The GitHub repository Trinh-Quoc-Trong/mathematical_formula_classification contains a labelled image folder "processed" with 3 categories: ky hieu tich, ky hieu tong can, sigma summation symbol. Examples follow, each with its label.

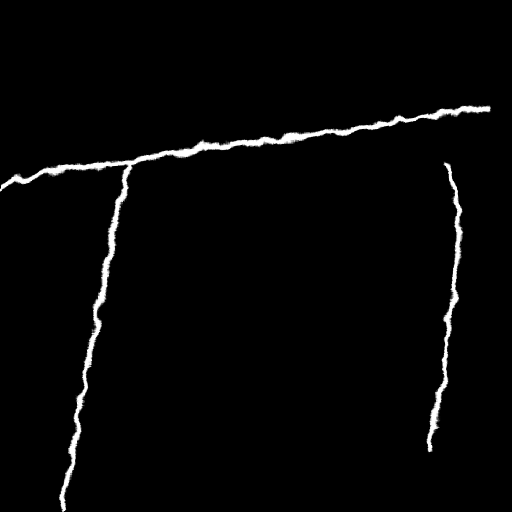
Label: ky hieu tich

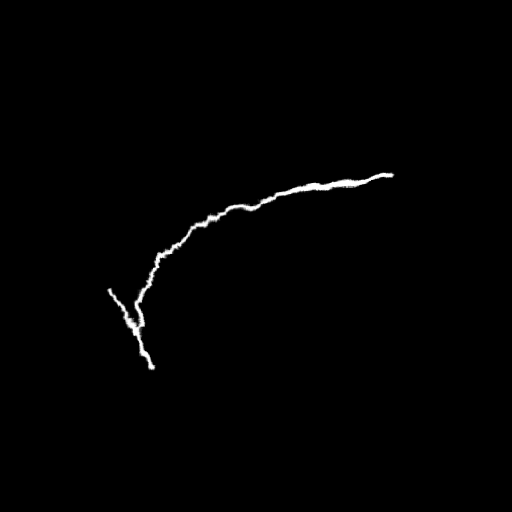
Label: ky hieu tong can

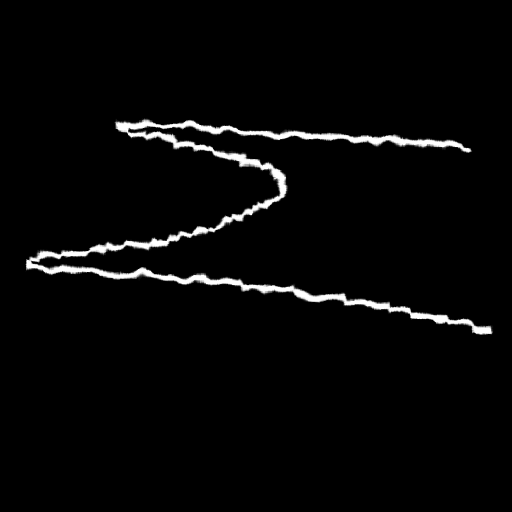
Label: sigma summation symbol

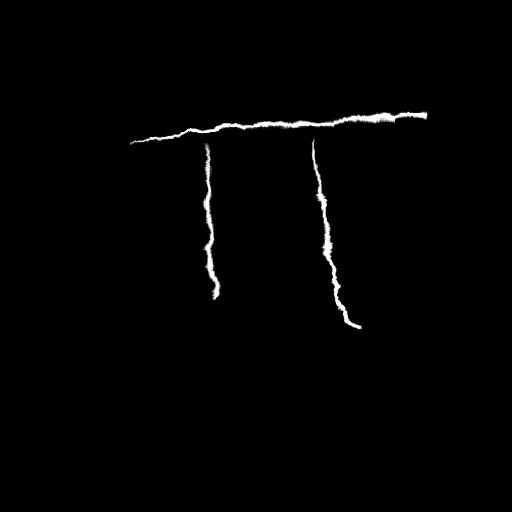
Label: ky hieu tich

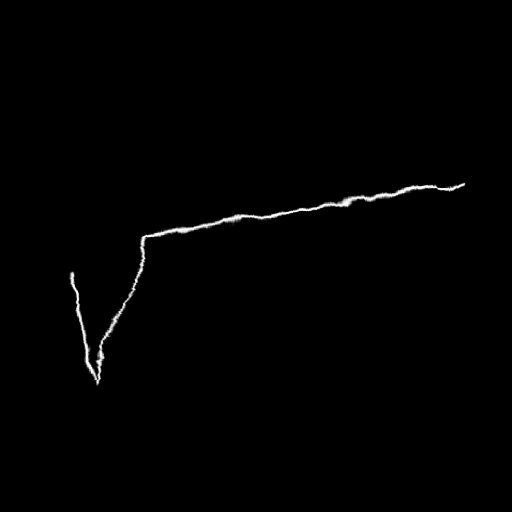
Label: ky hieu tong can

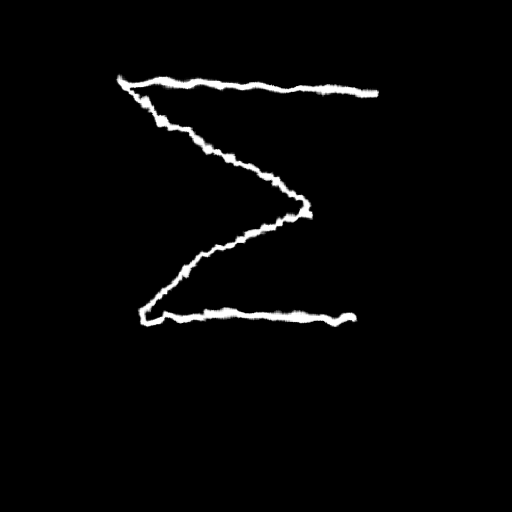
Label: sigma summation symbol
